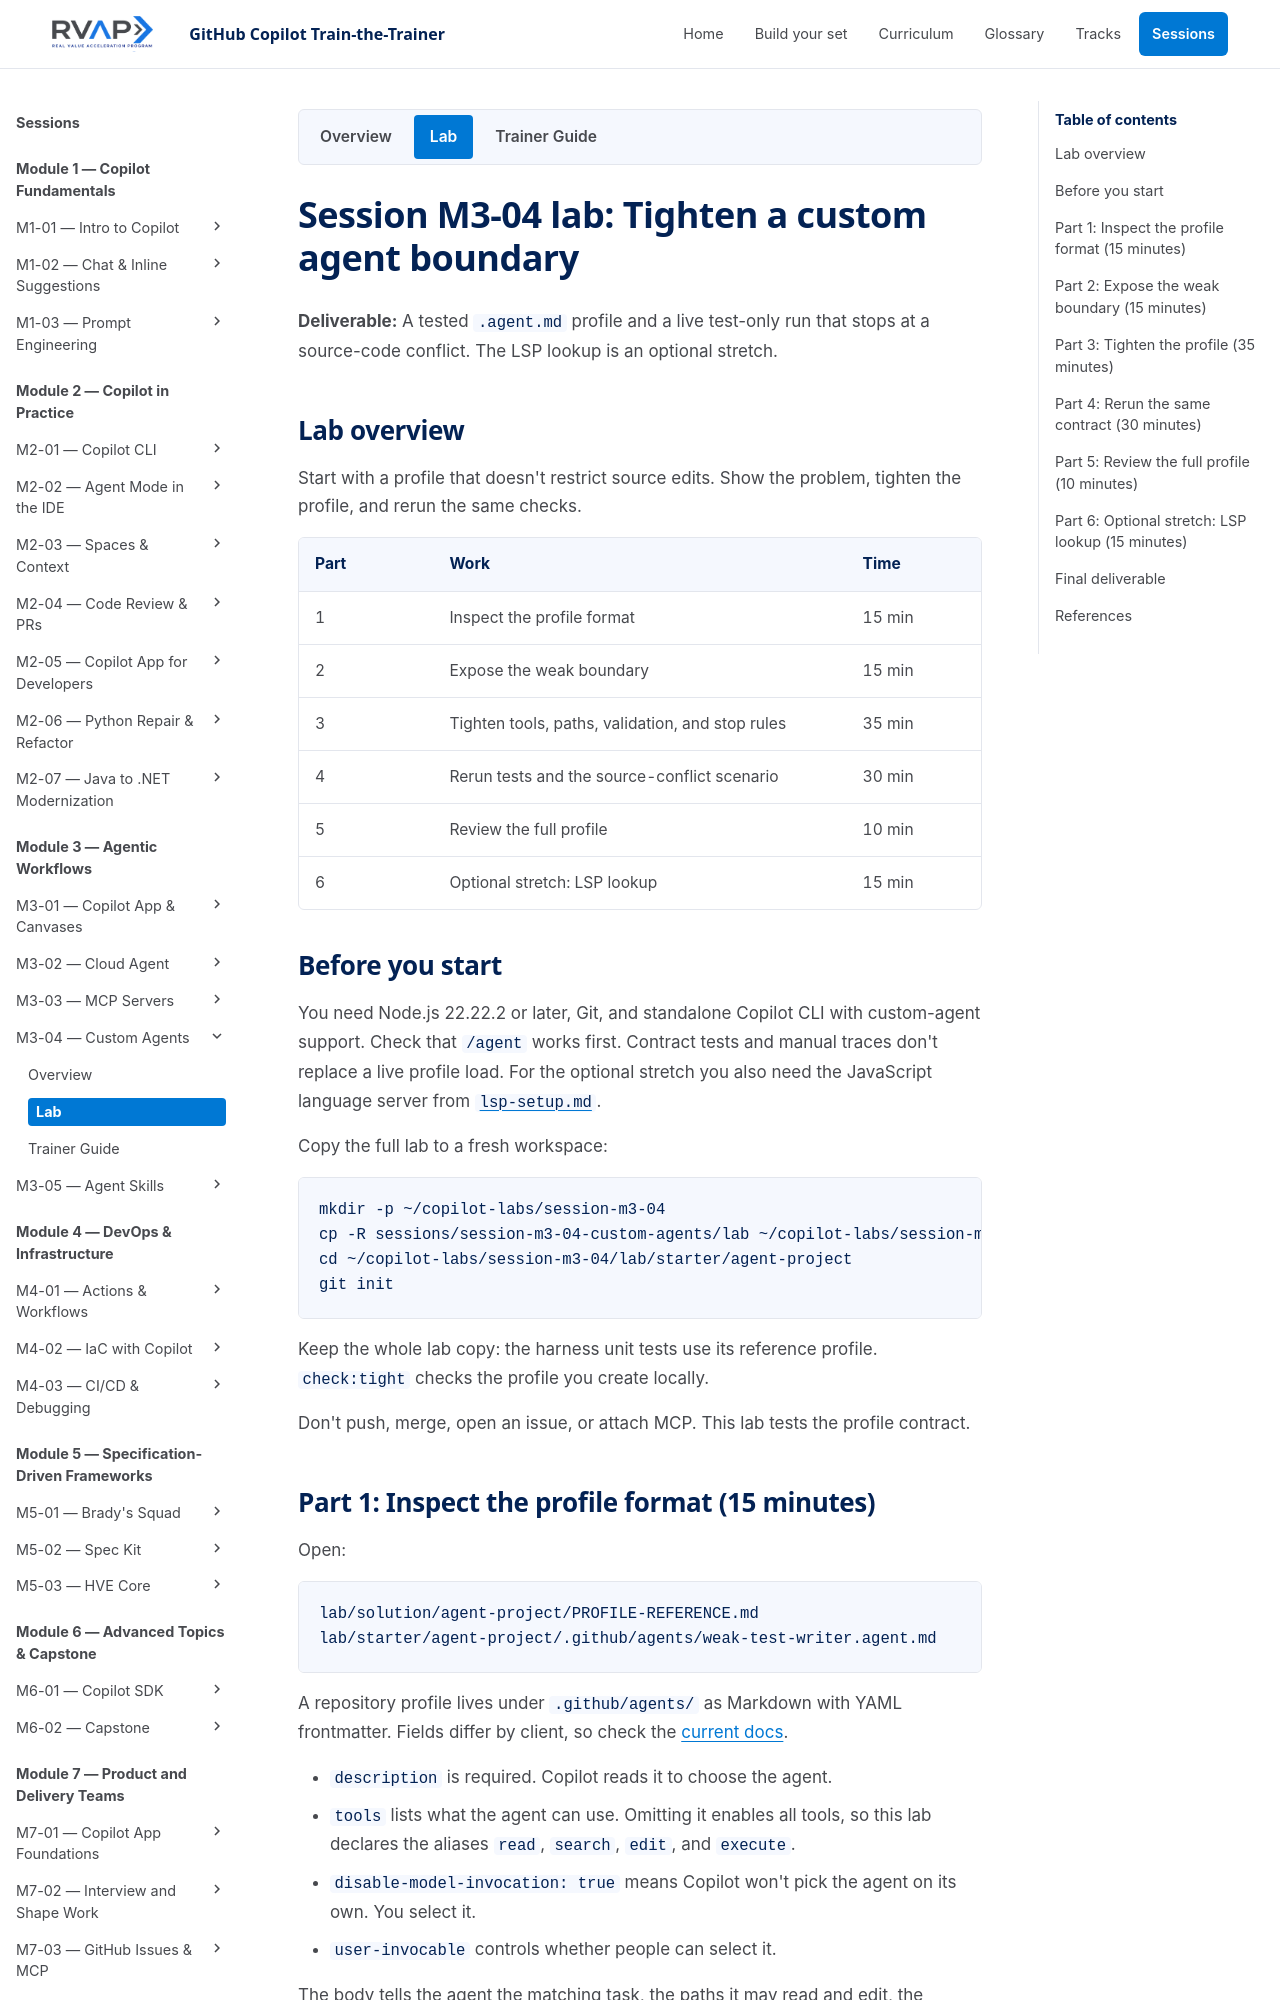

repository: microsoft/frontier-ghcp-ttt-rvas · page: previews/pr-24-7e1a05e645/sessions/session-m3-04-custom-agents/lab/index.html · generator: mkdocs

# Session M3-04 lab: Tighten a custom agent boundary

**Deliverable:** A tested `.agent.md` profile and a live test-only run that stops at a source-code conflict. The LSP lookup is an optional stretch.

## Lab overview

Start with a profile that doesn't restrict source edits. Show the problem, tighten the profile, and rerun the same checks.

| Part | Work | Time |
| --- | --- | --- |
| 1 | Inspect the profile format | 15 min |
| 2 | Expose the weak boundary | 15 min |
| 3 | Tighten tools, paths, validation, and stop rules | 35 min |
| 4 | Rerun tests and the source-conflict scenario | 30 min |
| 5 | Review the full profile | 10 min |
| 6 | Optional stretch: LSP lookup | 15 min |

## Before you start

You need Node.js 22.22.2 or later, Git, and standalone Copilot CLI with custom-agent support. Check that `/agent` works first. Contract tests and manual traces don't replace a live profile load. For the optional stretch you also need the JavaScript language server from [`lsp-setup.md`](lsp-setup.md).

Copy the full lab to a fresh workspace:

```bash
mkdir -p ~/copilot-labs/session-m3-04
cp -R sessions/session-m3-04-custom-agents/lab ~/copilot-labs/session-m3-04/
cd ~/copilot-labs/session-m3-04/lab/starter/agent-project
git init
```

Keep the whole lab copy: the harness unit tests use its reference profile. `check:tight` checks the profile you create locally.

Don't push, merge, open an issue, or attach MCP. This lab tests the profile contract.
